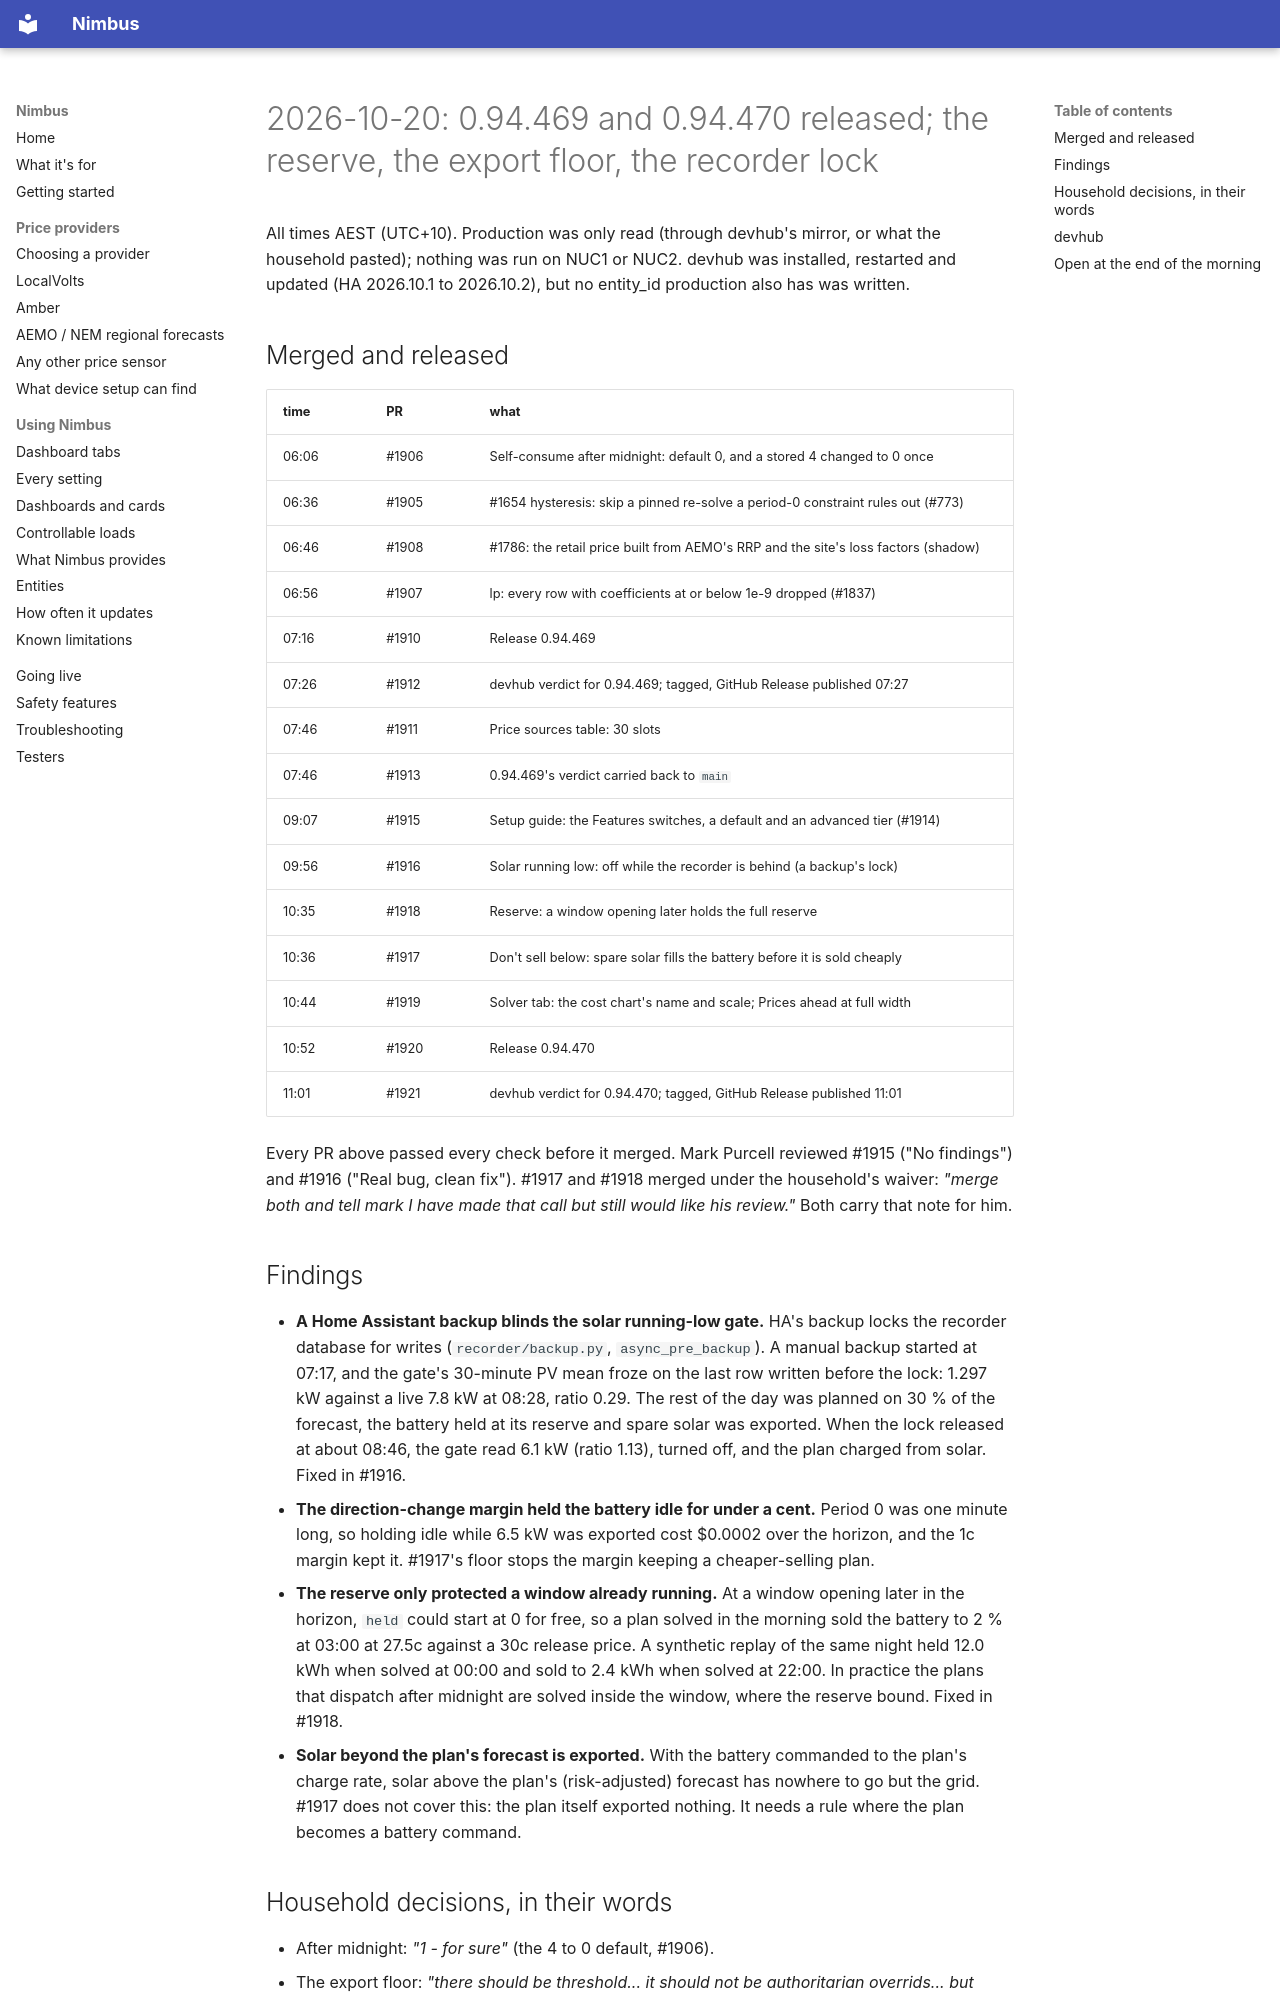

repository: code-imstillalive/nimbus · page: worklog/2026-10-20/index.html · generator: mkdocs

# 2026-10-20: 0.94.469 and 0.94.470 released; the reserve, the export floor, the recorder lock

All times AEST (UTC+10). Production was only read (through devhub's mirror, or
what the household pasted); nothing was run on NUC1 or NUC2. devhub was
installed, restarted and updated (HA 2026.10.1 to 2026.10.2), but no entity_id
production also has was written.

## Merged and released

| time | PR | what |
|---|---|---|
| 06:06 | #1906 | Self-consume after midnight: default 0, and a stored 4 changed to 0 once |
| 06:36 | #1905 | #1654 hysteresis: skip a pinned re-solve a period-0 constraint rules out (#773) |
| 06:46 | #1908 | #1786: the retail price built from AEMO's RRP and the site's loss factors (shadow) |
| 06:56 | #1907 | lp: every row with coefficients at or below 1e-9 dropped (#1837) |
| 07:16 | #1910 | Release 0.94.469 |
| 07:26 | #1912 | devhub verdict for 0.94.469; tagged, GitHub Release published 07:27 |
| 07:46 | #1911 | Price sources table: 30 slots |
| 07:46 | #1913 | 0.94.469's verdict carried back to `main` |
| 09:07 | #1915 | Setup guide: the Features switches, a default and an advanced tier (#1914) |
| 09:56 | #1916 | Solar running low: off while the recorder is behind (a backup's lock) |
| 10:35 | #1918 | Reserve: a window opening later holds the full reserve |
| 10:36 | #1917 | Don't sell below: spare solar fills the battery before it is sold cheaply |
| 10:44 | #1919 | Solver tab: the cost chart's name and scale; Prices ahead at full width |
| 10:52 | #1920 | Release 0.94.470 |
| 11:01 | #1921 | devhub verdict for 0.94.470; tagged, GitHub Release published 11:01 |

Every PR above passed every check before it merged. Mark Purcell reviewed #1915
("No findings") and #1916 ("Real bug, clean fix"). #1917 and #1918 merged under
the household's waiver: *"merge both and tell mark I have made that call but
still would like his review."* Both carry that note for him.
